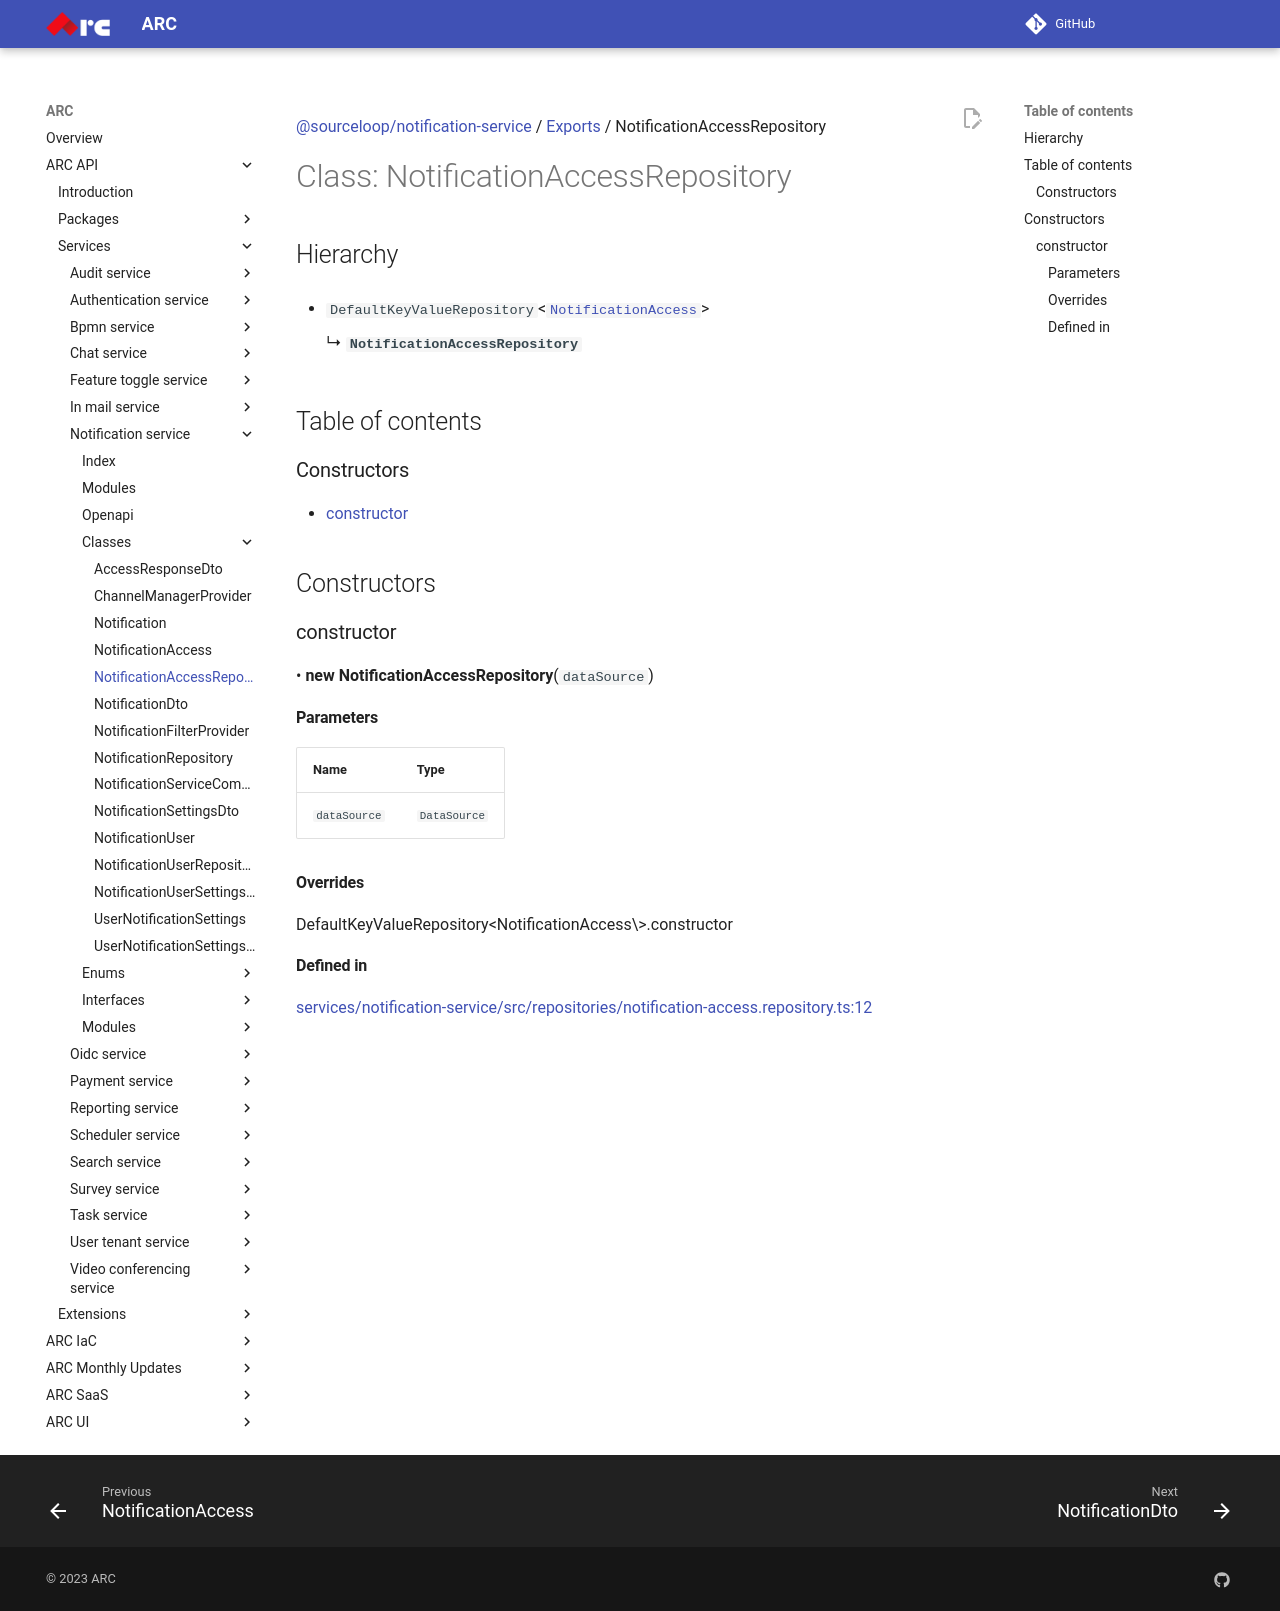

repository: sourcefuse/arc-docs · page: arc-api-docs/services/notification-service/classes/NotificationAccessRepository/index.html · generator: mkdocs

[@sourceloop/notification-service](../README.md) / [Exports](../modules.md) / NotificationAccessRepository

# Class: NotificationAccessRepository

## Hierarchy

- `DefaultKeyValueRepository`<[`NotificationAccess`](NotificationAccess.md)\>

  ↳ **`NotificationAccessRepository`**

## Table of contents

### Constructors

- [constructor](NotificationAccessRepository.md#constructor)

## Constructors

### constructor

• **new NotificationAccessRepository**(`dataSource`)

#### Parameters

| Name | Type |
| :------ | :------ |
| `dataSource` | `DataSource` |

#### Overrides

DefaultKeyValueRepository&lt;NotificationAccess\&gt;.constructor

#### Defined in

[services/notification-service/src/repositories/notification-access.repository.ts:12](https://github.com/sourcefuse/loopback4-microservice-catalog/blob/eb9d4d57/services/notification-service/src/repositories/notification-access.repository.ts#L12)
